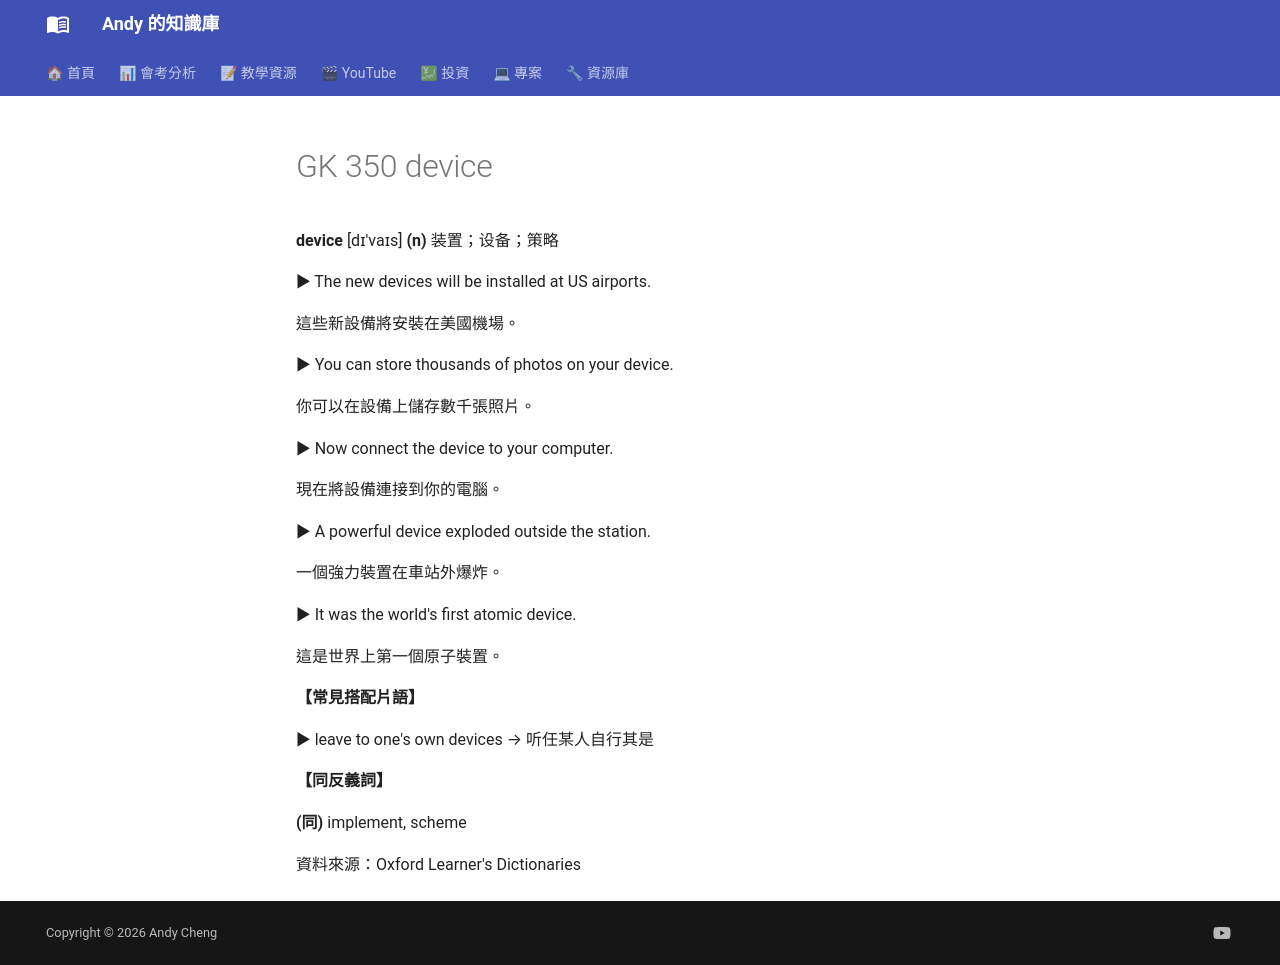

repository: andyjunyi/knowledge-base · page: 01 - 教學資源/單字庫/GK-350_device/index.html · generator: mkdocs

**device** [dɪ'vaɪs] **(n)** 装置；设备；策略

▶ The new devices will be installed at US airports.

這些新設備將安裝在美國機場。

▶ You can store thousands of photos on your device.

你可以在設備上儲存數千張照片。

▶ Now connect the device to your computer.

現在將設備連接到你的電腦。

▶ A powerful device exploded outside the station.

一個強力裝置在車站外爆炸。

▶ It was the world's first atomic device.

這是世界上第一個原子裝置。

**【常見搭配片語】**

▶ leave to one's own devices → 听任某人自行其是

**【同反義詞】**

**(同)** implement, scheme

資料來源：Oxford Learner's Dictionaries
